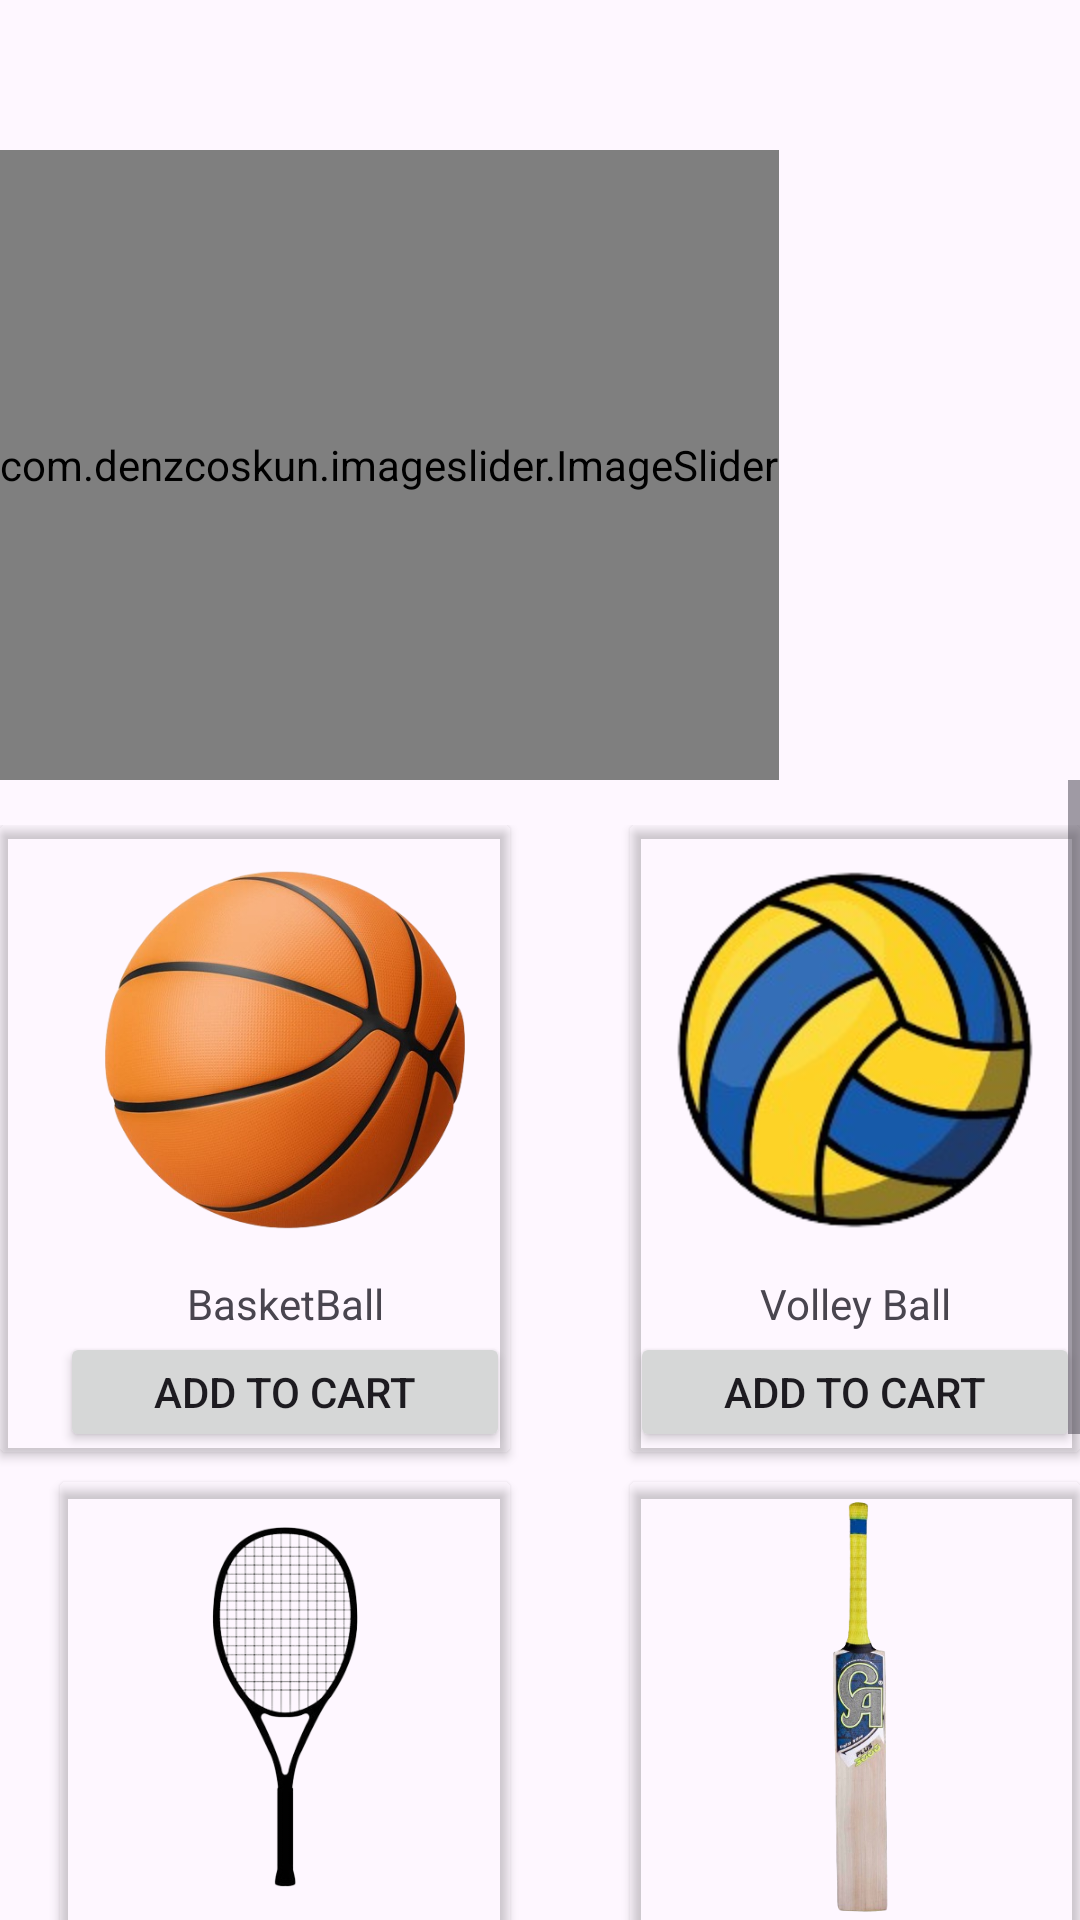

Write the Android layout XML for this screen, with the resource values it uses.
<!-- AndroidManifest.xml: application theme Theme.Sportopia1 -->
<!-- res/layout/fragment_home.xml -->
<?xml version="1.0" encoding="utf-8"?>
<RelativeLayout xmlns:android="http://schemas.android.com/apk/res/android"
    xmlns:tools="http://schemas.android.com/tools"
    android:layout_width="match_parent"
    android:layout_height="match_parent"
    android:layout_marginBottom="70dp"
    xmlns:app="http://schemas.android.com/apk/res-auto"
    tools:context=".fragments.HomeFragment">

    <com.denzcoskun.imageslider.ImageSlider

        android:id="@+id/image_slider"
        android:layout_marginTop="50dp"
        android:layout_width="wrap_content"
        android:layout_height="210dp"
        app:iss_auto_cycle="true"
        app:iss_period="1000"
        app:iss_delay="0"
        app:iss_placeholder="@drawable/moving_dots"
        app:iss_error_image="@drawable/not_moving_dots"
        app:iss_corner_radius="5"
        app:iss_selected_dot="@drawable/moving_dots"
        app:iss_unselected_dot="@drawable/not_moving_dots"
        app:iss_text_align="CENTER"
        tools:ignore="MissingClass,MissingConstraints"

        />
    <ScrollView
        android:layout_width="match_parent"
        android:layout_height="match_parent"
        android:layout_below="@id/image_slider"
        >
    <GridLayout
        android:layout_width="match_parent"
        android:layout_height="wrap_content"
        android:columnCount="2"
        android:rowCount="3"
        android:layout_marginTop="15dp"

        >
        <androidx.cardview.widget.CardView

            android:layout_row="0"
            android:layout_column="0"
            app:cardBackgroundColor="@android:color/transparent"
            >

            <RelativeLayout
                android:layout_width="match_parent"
                android:layout_height="wrap_content"
                android:layout_marginStart="20dp"
                >

                <ImageView
                    android:id="@+id/iv_basketball"
                    android:layout_width="150dp"
                    android:layout_height="150dp"
                    android:src="@drawable/basket_ball"
                    />

                <TextView
                    android:id="@+id/tv_bb_name"
                    android:layout_width="150dp"
                    android:layout_height="wrap_content"
                    android:text="BasketBall"
                    android:layout_below="@+id/iv_basketball"
                    android:gravity="center"
                    />
                <Button
                    android:id="@+id/btn_buy_bb"
                    android:layout_width="150dp"
                    android:layout_height="40dp"
                    android:text="Add to Cart"
                    android:layout_below="@+id/tv_bb_name"
                    />



            </RelativeLayout>


        </androidx.cardview.widget.CardView>

        <androidx.cardview.widget.CardView
            android:layout_marginStart="40dp"
            android:layout_row="0"
            android:layout_column="1"
            app:cardBackgroundColor="@android:color/transparent"
            >

            <RelativeLayout
                android:layout_width="match_parent"
                android:layout_height="wrap_content"
                >

                <ImageView
                    android:id="@+id/iv_volley_ball"
                    android:layout_width="150dp"
                    android:layout_height="150dp"
                    android:src="@drawable/volley_ball"
                    />

                <TextView
                    android:id="@+id/tv_vb_name"
                    android:layout_width="150dp"
                    android:layout_height="wrap_content"
                    android:text="Volley Ball"
                    android:layout_below="@+id/iv_volley_ball"
                    android:gravity="center"
                    />
                <Button
                    android:id="@+id/btn_buy_vb"
                    android:layout_width="150dp"
                    android:layout_height="40dp"
                    android:text="Add to Cart"
                    android:layout_below="@+id/tv_vb_name"
                    android:gravity="center"
                    />

            </RelativeLayout>


        </androidx.cardview.widget.CardView>

        <androidx.cardview.widget.CardView
            android:layout_row="1"
            android:layout_column="0"
            android:layout_marginTop="10dp"
            android:layout_marginStart="20dp"
            app:cardBackgroundColor="@android:color/transparent"
            >

            <RelativeLayout
                android:layout_width="match_parent"
                android:layout_height="wrap_content"
                >

                <ImageView
                    android:id="@+id/iv_racket"
                    android:layout_width="150dp"
                    android:layout_height="150dp"
                    android:src="@drawable/racket"

                    />

                <TextView
                    android:id="@+id/tv_racket_name"
                    android:layout_width="150dp"
                    android:layout_height="wrap_content"
                    android:text="Racket"
                    android:layout_below="@+id/iv_racket"
                    android:gravity="center"
                    />
                <Button
                    android:id="@+id/btn_buy_racket"
                    android:layout_width="150dp"
                    android:layout_height="40dp"
                    android:text="Add to Cart"
                    android:layout_below="@+id/tv_racket_name"
                    />

            </RelativeLayout>


        </androidx.cardview.widget.CardView>

        <androidx.cardview.widget.CardView
            android:layout_row="1"
            android:layout_column="1"
            android:layout_marginTop="10dp"
            android:layout_marginStart="40dp"
            app:cardBackgroundColor="@android:color/transparent"
            >

            <RelativeLayout
                android:layout_width="match_parent"
                android:layout_height="wrap_content"

                >

                <ImageView
                    android:id="@+id/iv_cbat"
                    android:layout_width="150dp"
                    android:layout_height="150dp"
                    android:src="@drawable/cricket_bat"
                    />

                <TextView
                    android:id="@+id/tv_cricket_bat_info"
                    android:layout_width="150dp"
                    android:layout_height="wrap_content"
                    android:text="Cricket Bat"
                    android:layout_below="@+id/iv_cbat"
                   android:gravity="center_horizontal"
                    />
                <Button
                    android:id="@+id/btn_buy_cbat"
                    android:layout_width="150dp"
                    android:layout_height="40dp"
                    android:text="Add to Cart"
                    android:layout_below="@+id/tv_cricket_bat_info"
                    />
            </RelativeLayout>


        </androidx.cardview.widget.CardView>

        <androidx.cardview.widget.CardView
            android:layout_row="2"
            android:layout_column="0"
            android:layout_marginTop="10dp"
            android:layout_marginStart="20dp"
            app:cardBackgroundColor="@android:color/transparent"
            >

            <RelativeLayout
                android:layout_width="match_parent"
                android:layout_height="wrap_content"
                >

                <ImageView
                    android:id="@+id/iv_footbal"
                    android:layout_width="150dp"
                    android:layout_height="150dp"
                    android:src="@drawable/foot_ball"
                    />

                <TextView
                    android:id="@+id/tv_football_info"
                    android:layout_width="150dp"
                    android:layout_height="wrap_content"
                    android:text="Foot Ball"
                    android:layout_below="@+id/iv_footbal"
                    android:gravity="center"
                    />
                <Button
                    android:id="@+id/btn_buy_football"
                    android:layout_width="150dp"
                    android:layout_height="40dp"
                    android:text="Add to Cart"
                    android:layout_below="@+id/tv_football_info"
                    />

            </RelativeLayout>


        </androidx.cardview.widget.CardView>

        <androidx.cardview.widget.CardView
            android:layout_marginStart="40dp"
            android:layout_row="2"
            android:layout_column="1"
            android:layout_marginTop="10dp"
            app:cardBackgroundColor="@android:color/transparent"
            >

            <RelativeLayout
                android:layout_width="match_parent"
                android:layout_height="wrap_content"
                >

                <ImageView
                    android:id="@+id/iv_cricket_ball"
                    android:layout_width="150dp"
                    android:layout_height="150dp"
                    android:src="@drawable/hard_ball"
                    />

                <TextView
                    android:id="@+id/tv_cricket_ball_info"
                    android:layout_width="150sp"
                    android:layout_height="wrap_content"
                    android:text="Cricket Ball"
                    android:layout_below="@+id/iv_cricket_ball"
                    android:gravity="center"
                    />
                <Button
                    android:id="@+id/btn_buy_cball"
                    android:layout_width="150dp"
                    android:layout_height="40dp"
                    android:text="Add to Cart"
                    android:layout_below="@+id/tv_cricket_ball_info"
                    />
            </RelativeLayout>


        </androidx.cardview.widget.CardView>
    </GridLayout>
    </ScrollView>


</RelativeLayout>
<!-- resources referenced by this layout -->
<resources>
  <!-- drawable basket_ball: png bitmap (drawable, 236668 bytes) -->
  <!-- drawable cricket_bat: png bitmap (drawable, 78739 bytes) -->
  <!-- drawable foot_ball: png bitmap (drawable, 105348 bytes) -->
  <!-- drawable hard_ball: png bitmap (drawable, 133165 bytes) -->
  <!-- drawable moving_dots (drawable) -->
  <?xml version="1.0" encoding="utf-8"?>
  <shape xmlns:android="http://schemas.android.com/apk/res/android">
  <solid
  android:color="@color/white"
      />
      <size
          android:height="5dp"
          android:width="5dp"
          />
      <corners
          android:radius="500dp"
          />
  
  </shape>
  <!-- drawable not_moving_dots (drawable) -->
  <?xml version="1.0" encoding="utf-8"?>
  <shape xmlns:android="http://schemas.android.com/apk/res/android">
      <solid
          android:color="#EC1010"
          />
      <size
          android:height="5dp"
          android:width="5dp"
          />
      <corners
          android:radius="500dp"
          />
  </shape>
  <!-- drawable racket: png bitmap (drawable, 75013 bytes) -->
  <!-- drawable volley_ball: png bitmap (drawable, 57756 bytes) -->
  <style name="Theme.Sportopia1" parent="Base.Theme.Sportopia1" />
  <style name="Base.Theme.Sportopia1" parent="Theme.Material3.DayNight">
          
           <item name="colorPrimary">#03A9F4</item>
      </style>
  <!-- not gathered from this repository: default colours our renderer supplied (Android Studio template values) -->
  <color name="white">#FFFFFFFF</color>
</resources>
